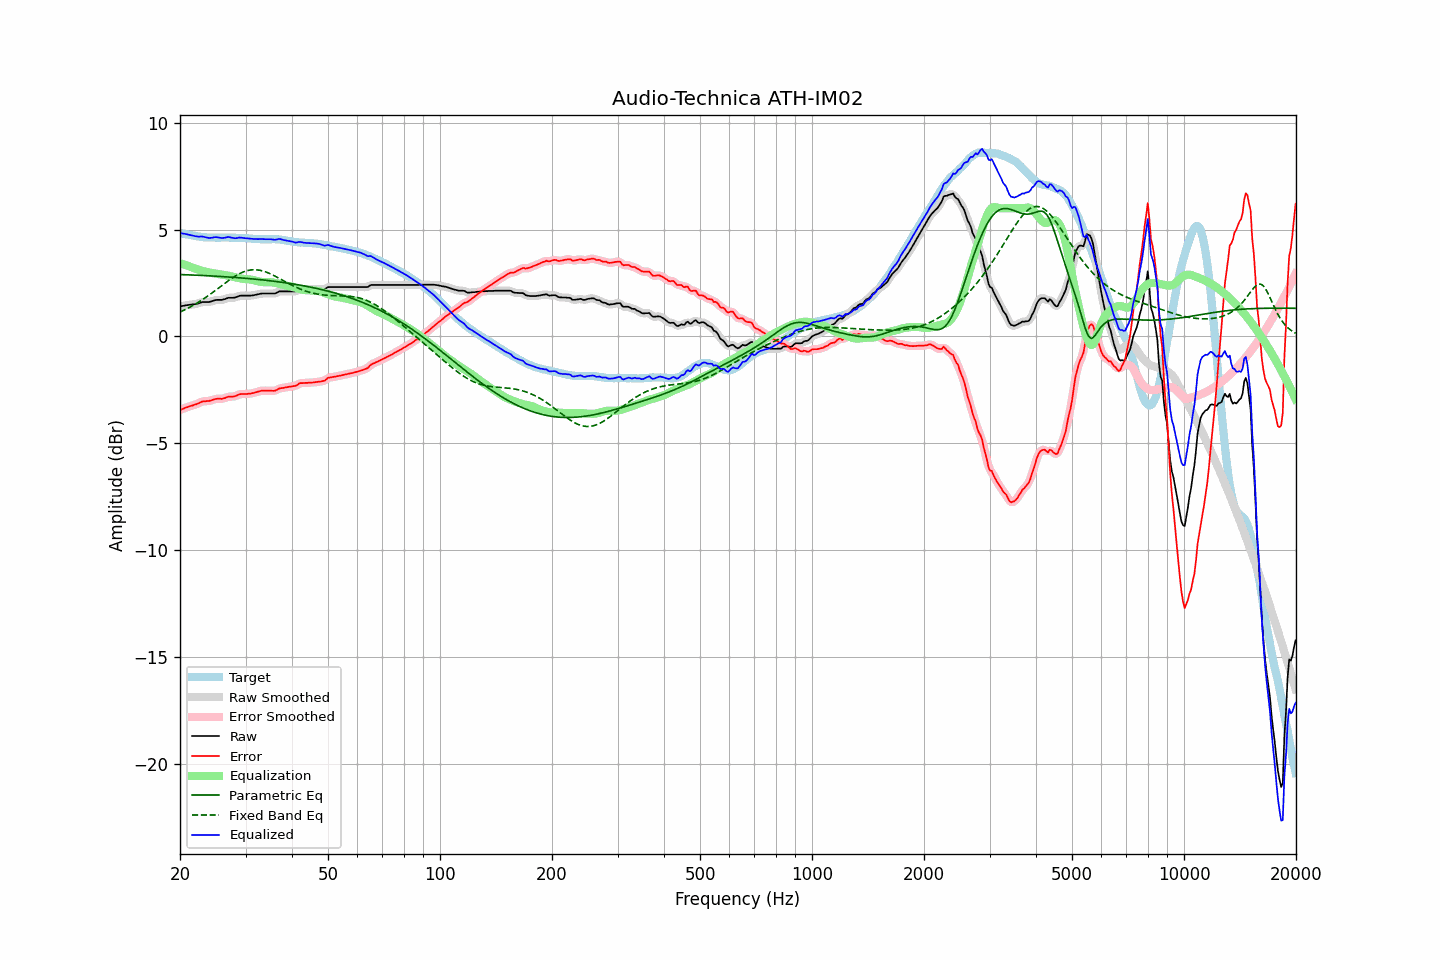

Source data for this figure (header and first rows):
frequency, raw, error, smoothed, error_smoothed, equalization, parametric_eq, fixed_band_eq, equalized_raw, equalized_smoothed, target
20.00, 1.41, -3.44, 1.41, -3.44, 3.43, 2.90, 1.14, 4.85, 4.84, 4.85
20.20, 1.42, -3.41, 1.42, -3.41, 3.41, 2.90, 1.18, 4.83, 4.83, 4.83
20.40, 1.43, -3.38, 1.44, -3.38, 3.38, 2.89, 1.21, 4.81, 4.82, 4.81
20.61, 1.45, -3.35, 1.45, -3.35, 3.35, 2.89, 1.25, 4.81, 4.80, 4.80
20.81, 1.46, -3.32, 1.46, -3.32, 3.33, 2.89, 1.29, 4.79, 4.79, 4.78
21.02, 1.47, -3.30, 1.47, -3.29, 3.30, 2.89, 1.33, 4.77, 4.77, 4.77
21.23, 1.48, -3.27, 1.48, -3.27, 3.27, 2.88, 1.36, 4.76, 4.76, 4.75
21.44, 1.49, -3.25, 1.49, -3.25, 3.25, 2.88, 1.41, 4.74, 4.74, 4.74
21.66, 1.50, -3.23, 1.50, -3.22, 3.22, 2.88, 1.45, 4.72, 4.72, 4.73
21.87, 1.51, -3.20, 1.51, -3.20, 3.19, 2.87, 1.49, 4.70, 4.70, 4.71
22.09, 1.52, -3.17, 1.52, -3.17, 3.16, 2.87, 1.54, 4.69, 4.69, 4.70
22.31, 1.54, -3.14, 1.54, -3.14, 3.14, 2.87, 1.58, 4.68, 4.68, 4.69
22.54, 1.56, -3.11, 1.57, -3.11, 3.11, 2.86, 1.63, 4.67, 4.68, 4.68
22.76, 1.59, -3.07, 1.59, -3.07, 3.09, 2.86, 1.68, 4.68, 4.68, 4.67
22.99, 1.61, -3.04, 1.61, -3.05, 3.07, 2.86, 1.73, 4.68, 4.67, 4.65
23.22, 1.61, -3.03, 1.61, -3.03, 3.05, 2.85, 1.78, 4.66, 4.66, 4.64
23.45, 1.61, -3.03, 1.61, -3.03, 3.03, 2.85, 1.83, 4.64, 4.64, 4.64
23.69, 1.61, -3.02, 1.61, -3.02, 3.01, 2.84, 1.88, 4.63, 4.62, 4.63
23.92, 1.61, -3.02, 1.62, -3.02, 3.00, 2.84, 1.93, 4.61, 4.61, 4.63
24.16, 1.63, -3.00, 1.63, -3.00, 2.98, 2.84, 1.99, 4.62, 4.61, 4.63
24.40, 1.65, -2.98, 1.65, -2.98, 2.97, 2.83, 2.04, 4.62, 4.62, 4.63
24.65, 1.68, -2.95, 1.68, -2.95, 2.96, 2.83, 2.10, 4.64, 4.64, 4.63
24.89, 1.70, -2.93, 1.70, -2.93, 2.95, 2.82, 2.15, 4.65, 4.65, 4.63
25.14, 1.71, -2.92, 1.71, -2.92, 2.93, 2.82, 2.21, 4.65, 4.64, 4.63
25.39, 1.71, -2.91, 1.71, -2.92, 2.92, 2.81, 2.27, 4.63, 4.63, 4.63
25.65, 1.71, -2.91, 1.71, -2.92, 2.91, 2.81, 2.33, 4.62, 4.62, 4.63
25.91, 1.71, -2.92, 1.72, -2.91, 2.89, 2.81, 2.38, 4.61, 4.61, 4.63
26.16, 1.73, -2.90, 1.73, -2.90, 2.88, 2.80, 2.44, 4.62, 4.61, 4.63
26.43, 1.75, -2.88, 1.76, -2.88, 2.87, 2.80, 2.50, 4.62, 4.63, 4.63
26.69, 1.78, -2.85, 1.78, -2.85, 2.86, 2.79, 2.55, 4.64, 4.64, 4.63
26.96, 1.81, -2.82, 1.80, -2.83, 2.85, 2.79, 2.61, 4.66, 4.65, 4.63
27.23, 1.81, -2.82, 1.81, -2.82, 2.83, 2.78, 2.66, 4.64, 4.64, 4.63
27.50, 1.81, -2.81, 1.81, -2.81, 2.81, 2.78, 2.71, 4.62, 4.63, 4.63
27.77, 1.81, -2.81, 1.81, -2.81, 2.79, 2.77, 2.76, 4.61, 4.61, 4.63
28.05, 1.82, -2.80, 1.82, -2.80, 2.78, 2.76, 2.81, 4.60, 4.60, 4.62
28.33, 1.84, -2.77, 1.85, -2.77, 2.76, 2.76, 2.86, 4.60, 4.60, 4.61
28.62, 1.87, -2.74, 1.87, -2.74, 2.74, 2.75, 2.90, 4.62, 4.62, 4.61
28.90, 1.90, -2.71, 1.90, -2.71, 2.73, 2.75, 2.94, 4.63, 4.63, 4.61
29.19, 1.91, -2.70, 1.91, -2.70, 2.71, 2.74, 2.98, 4.63, 4.63, 4.61
29.48, 1.91, -2.69, 1.91, -2.69, 2.70, 2.73, 3.01, 4.61, 4.62, 4.61
29.78, 1.91, -2.69, 1.91, -2.69, 2.69, 2.73, 3.04, 4.60, 4.61, 4.60
30.08, 1.91, -2.69, 1.91, -2.69, 2.69, 2.72, 3.06, 4.60, 4.60, 4.60
30.38, 1.91, -2.69, 1.91, -2.69, 2.68, 2.72, 3.08, 4.59, 4.59, 4.60
30.68, 1.91, -2.68, 1.91, -2.68, 2.67, 2.71, 3.10, 4.59, 4.59, 4.59
30.99, 1.91, -2.67, 1.91, -2.67, 2.66, 2.70, 3.11, 4.58, 4.58, 4.59
31.30, 1.92, -2.65, 1.92, -2.66, 2.65, 2.70, 3.12, 4.57, 4.57, 4.57
31.61, 1.93, -2.64, 1.93, -2.64, 2.63, 2.69, 3.12, 4.56, 4.57, 4.57
31.93, 1.95, -2.62, 1.95, -2.62, 2.61, 2.68, 3.12, 4.57, 4.56, 4.57
32.24, 1.96, -2.59, 1.97, -2.60, 2.59, 2.67, 3.12, 4.56, 4.56, 4.56
32.57, 1.98, -2.57, 1.98, -2.57, 2.58, 2.67, 3.11, 4.56, 4.56, 4.55
32.89, 2.00, -2.55, 2.00, -2.55, 2.56, 2.66, 3.09, 4.56, 4.56, 4.55
33.22, 2.01, -2.54, 2.01, -2.54, 2.55, 2.65, 3.08, 4.56, 4.56, 4.55
33.55, 2.01, -2.53, 2.01, -2.54, 2.54, 2.64, 3.06, 4.55, 4.56, 4.55
33.89, 2.01, -2.54, 2.01, -2.54, 2.54, 2.63, 3.03, 4.55, 4.55, 4.55
34.23, 2.01, -2.54, 2.01, -2.54, 2.54, 2.63, 3.00, 4.55, 4.55, 4.55
34.57, 2.01, -2.54, 2.01, -2.54, 2.54, 2.62, 2.97, 4.55, 4.55, 4.55
34.92, 2.01, -2.54, 2.01, -2.54, 2.54, 2.61, 2.94, 4.55, 4.55, 4.55
35.27, 2.01, -2.54, 2.01, -2.54, 2.54, 2.60, 2.90, 4.55, 4.55, 4.55
35.62, 2.01, -2.55, 2.01, -2.55, 2.53, 2.59, 2.87, 4.54, 4.54, 4.56
35.97, 2.01, -2.54, 2.02, -2.53, 2.51, 2.58, 2.83, 4.52, 4.53, 4.55
... 635 more rows
